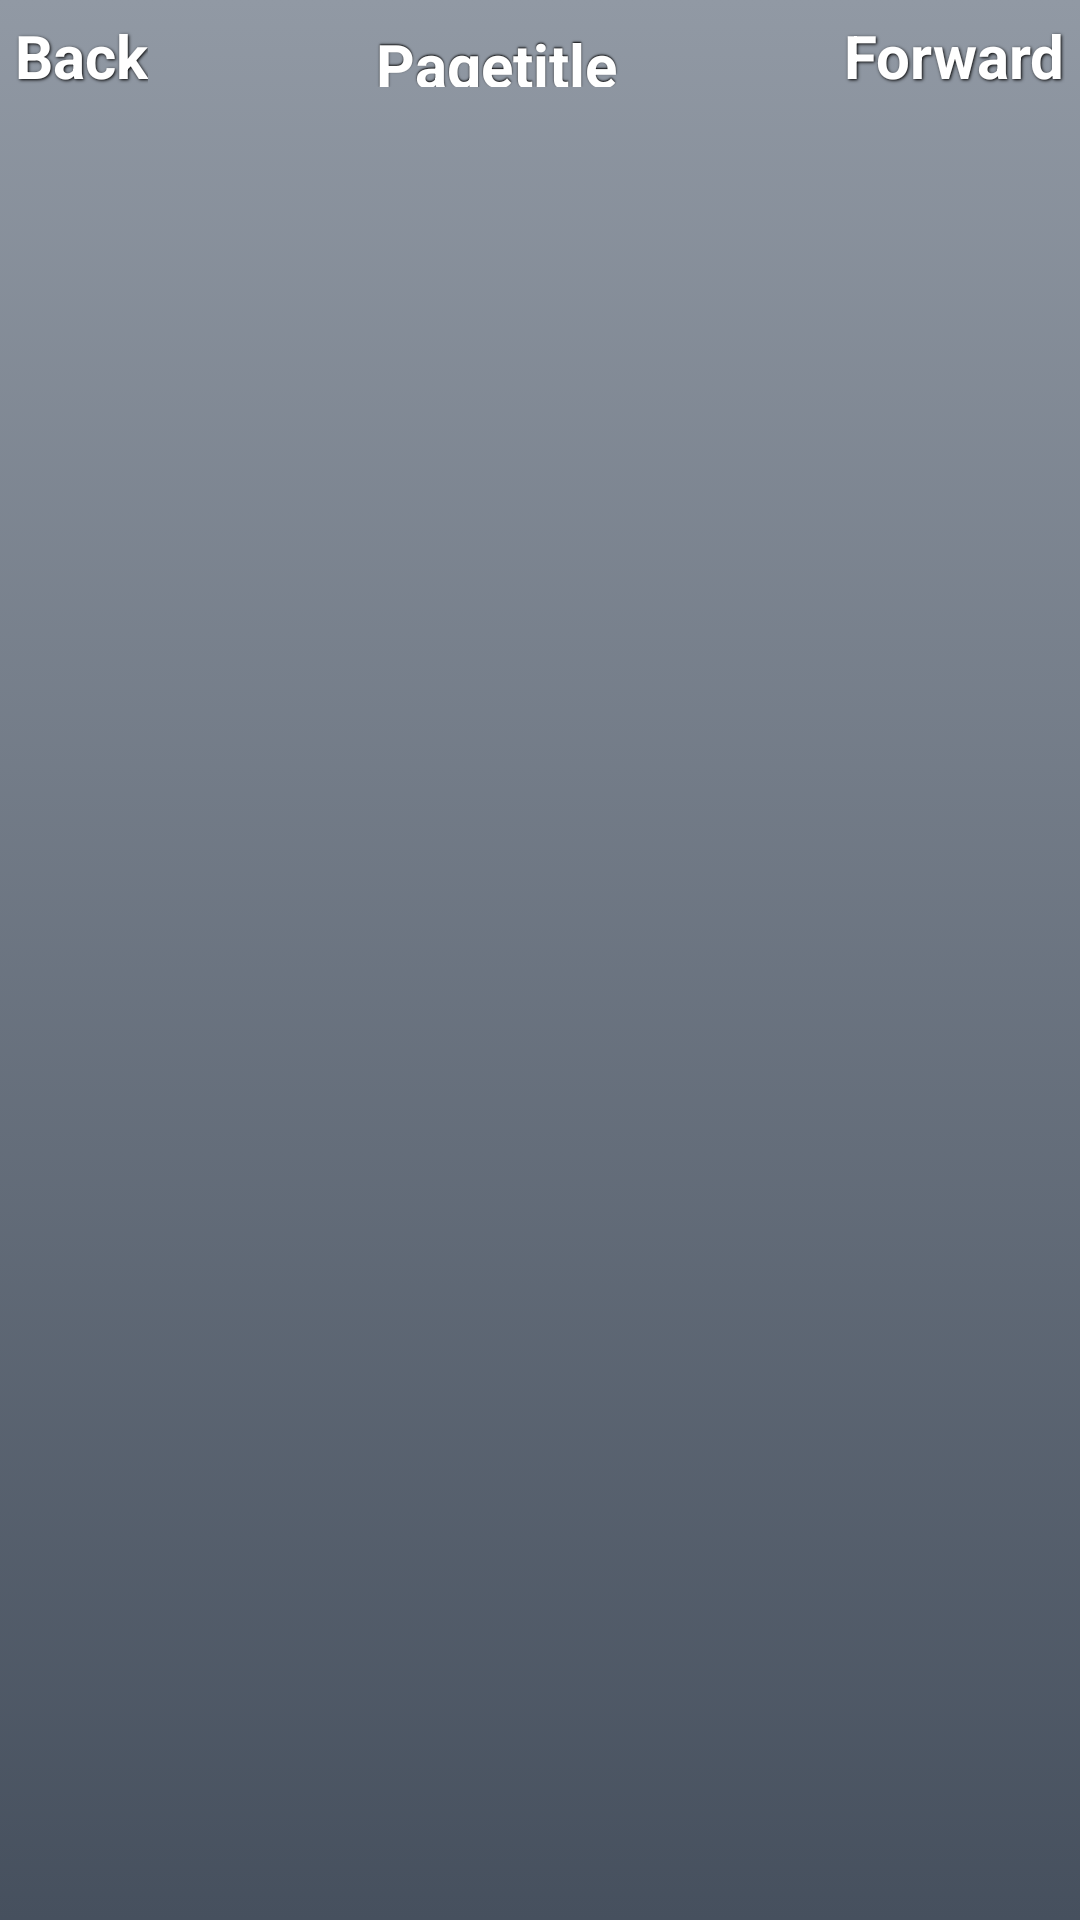

This screen was rendered from an Android layout file. Write that file and the resources it references.
<!-- AndroidManifest.xml: application theme AppTheme -->
<!-- res/layout/inc_gray_bar.xml -->
<?xml version="1.0" encoding="utf-8"?>
<RelativeLayout  xmlns:android="http://schemas.android.com/apk/res/android" android:layout_width="fill_parent" android:id="@+id/relativeLayout1" android:layout_height="wrap_content" android:layout_marginBottom="1dp" android:background="@drawable/bar_gray">
    <Button android:id="@+id/button1" android:layout_width="wrap_content" android:text="Back" android:layout_alignParentLeft="true" android:layout_height="wrap_content" style="@style/ButtonText_Small" android:background="@drawable/btn_gray_bmp"></Button>
    <TextView android:id="@+id/textView1" android:layout_height="wrap_content" android:layout_alignTop="@+id/button1" android:layout_alignBottom="@+id/button1" android:layout_width="fill_parent" android:text="Pagetitle" style="@style/PageTitle" android:layout_toLeftOf="@+id/button2" android:layout_toRightOf="@+id/button1"></TextView>
    <Button android:id="@+id/button2" android:layout_width="wrap_content" android:layout_height="wrap_content" android:layout_alignParentRight="true" style="@style/ButtonText_Small" android:text="Forward" android:background="@drawable/btn_sky_bmp"></Button>
</RelativeLayout>
<!-- resources referenced by this layout -->
<resources>
  <!-- drawable bar_gray (drawable) -->
  <?xml version="1.0" encoding="utf-8"?>
  <selector xmlns:android="http://schemas.android.com/apk/res/android">
      <item>
          <shape>
              <gradient
                  android:startColor="#9199a4"
                  android:endColor="#46505e"
                  android:angle="270" />           
              <padding
                  android:left="2dp"
                  android:top="2dp"
                  android:right="2dp"
                  android:bottom="5dp" />            
          </shape>
      </item>
  </selector>
  <style name="ButtonText_Small" parent="ButtonText">
  	    <item name="android:textSize">20dp</item>
  	</style>
  <style name="PageTitle" parent="BaseTopBar">
  	    <item name="android:textSize">20dp</item>	    
  	</style>
  <style name="AppTheme" parent="android:Theme.Light" />
  <style name="ButtonText">
  	    <item name="android:layout_width">fill_parent</item>
  	    <item name="android:layout_height">wrap_content</item>
  	    <item name="android:textColor">#ffffff</item>
  	    <item name="android:gravity">center</item>
  	    <item name="android:layout_margin">3dp</item>
  	    <item name="android:textSize">30dp</item>
  	    <item name="android:textStyle">bold</item>
  	    <item name="android:shadowColor">#000000</item>
  	    <item name="android:shadowDx">1</item>
  	    <item name="android:shadowDy">1</item>
  	    <item name="android:shadowRadius">2</item>
  	</style>
  <style name="BaseTopBar">
  	    <item name="android:layout_width">fill_parent</item>
  	    <item name="android:layout_height">wrap_content</item>
  	    <item name="android:textColor">#ffffff</item>
  	    <item name="android:gravity">center</item>
  	    <item name="android:layout_margin">3dp</item>	    
  	    <item name="android:textStyle">bold</item>
  	    <item name="android:shadowColor">#000000</item>
  	    <item name="android:shadowDx">0</item>
  	    <item name="android:shadowDy">-1</item>
  	    <item name="android:shadowRadius">1</item>		      
  	</style>
</resources>
